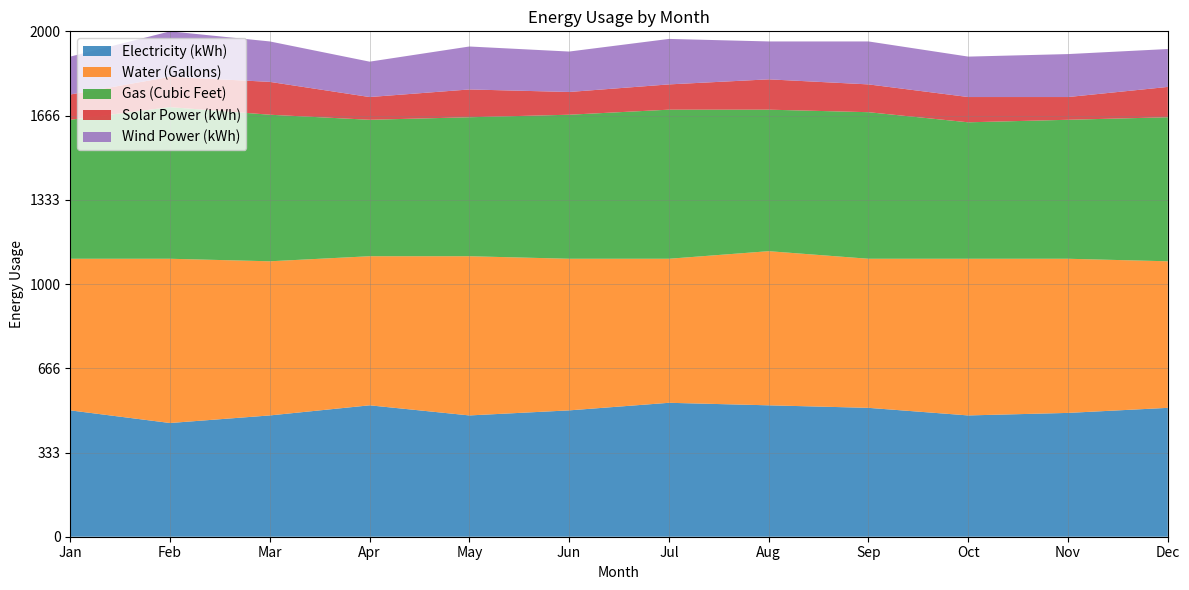

Write Python code to recreate this figure. (Note: this script raises an exception after producing the figure.)

import matplotlib.pyplot as plt
import numpy as np
import pandas as pd

# create dictionary
data = {'Month': ['Jan', 'Feb', 'Mar', 'Apr', 'May', 'Jun', 'Jul', 'Aug', 'Sep', 'Oct', 'Nov', 'Dec'], 
        'Electricity (kWh)': [500, 450, 480, 520, 480, 500, 530, 520, 510, 480, 490, 510],
        'Water (Gallons)': [600, 650, 610, 590, 630, 600, 570, 610, 590, 620, 610, 580],
        'Gas (Cubic Feet)': [550, 600, 580, 540, 550, 570, 590, 560, 580, 540, 550, 570],
        'Solar Power (kWh)': [100, 120, 130, 90, 110, 90, 100, 120, 110, 100, 90, 120],
        'Wind Power (kWh)': [150, 180, 160, 140, 170, 160, 180, 150, 170, 160, 170, 150]}

# convert dictionary to dataframe
df = pd.DataFrame(data)

# convert first column to string type
df.iloc[:, 0] = df.iloc[:, 0].astype(str)

# plot area chart
fig, ax = plt.subplots(figsize=(12, 6))

# set x and y axis range
ax.set_xlim(0, len(df.index) - 1)
max_total_value = df.iloc[:, 1:].sum(axis=1).max()
max_total_value = np.ceil(max_total_value / 100) * 100
ax.set_ylim(0, max_total_value)

# randomly set background grid lines
ax.grid(color='grey', linestyle='-', linewidth=0.5, alpha=0.5)

# set x and y ticks and ticklabels
x_ticks = np.arange(len(df.index))
y_ticks = np.linspace(0, max_total_value, np.random.choice([3, 5, 7, 9, 11]), dtype=np.int32)
ax.set_xticks(x_ticks)
ax.set_xticklabels(df.iloc[:, 0])
ax.set_yticks(y_ticks)

# set x and y axis labels
ax.set_xlabel('Month')
ax.set_ylabel('Energy Usage')

# plot area chart
ax.stackplot(x_ticks, df.iloc[:, 1:].T, labels=df.columns[1:], alpha=0.8)

# set legend
ax.legend(loc='upper left')

# set title
ax.set_title('Energy Usage by Month')

# resize image and save
plt.tight_layout()
plt.savefig('output/final/area_chart/png/20231226-103019_4.png', bbox_inches='tight')

# clear current image state
plt.clf()
